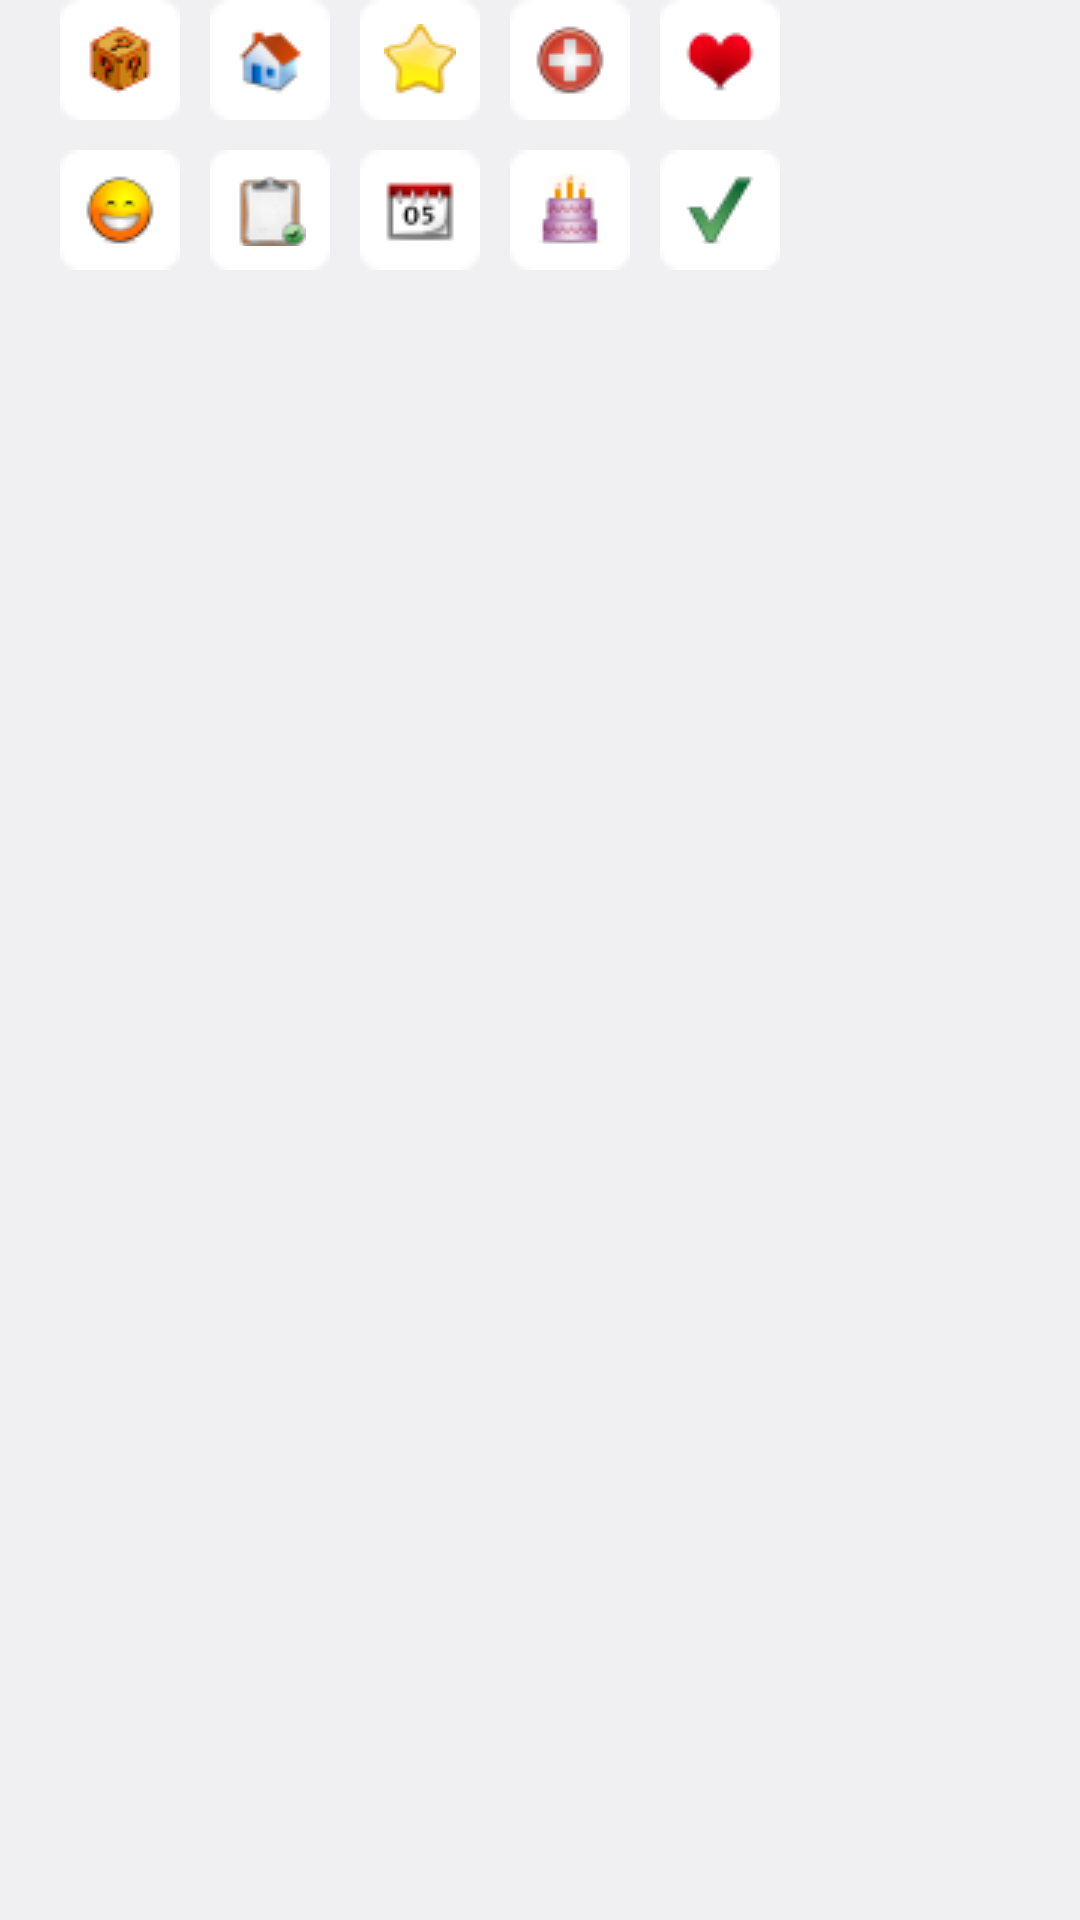

Here is an Android app screen rendered from its layout file. Give the layout XML and the strings, colors and styles it references.
<!-- AndroidManifest.xml: application theme AppTheme -->
<!-- res/layout/icon_dialog.xml -->
<?xml version="1.0" encoding="utf-8"?>

<LinearLayout
    xmlns:android="http://schemas.android.com/apk/res/android"
    android:orientation="vertical"
    android:layout_width="fill_parent"
    android:layout_height="wrap_content">

    <LinearLayout
	    xmlns:android="http://schemas.android.com/apk/res/android"
	    android:orientation="horizontal"
	    android:layout_width="wrap_content"
	    android:layout_height="wrap_content"
	    android:paddingRight="20dip"
        android:paddingLeft="20dip"
        android:paddingBottom="10dip"
        android:gravity="center_vertical"
	    >

        <ImageButton android:id="@+id/icon_default" style="@style/icon.default" android:layout_marginRight="10dip" />
        <ImageButton android:id="@+id/icon_1" style="@style/icon.1" android:layout_marginRight="10dip" />
        <ImageButton android:id="@+id/icon_2" style="@style/icon.2" android:layout_marginRight="10dip" />
        <ImageButton android:id="@+id/icon_3" style="@style/icon.3" android:layout_marginRight="10dip" />
        <ImageButton android:id="@+id/icon_4" style="@style/icon.4" />

    </LinearLayout>

    <LinearLayout
        xmlns:android="http://schemas.android.com/apk/res/android"
        android:orientation="horizontal"
        android:layout_width="wrap_content"
        android:layout_height="wrap_content"
        android:paddingRight="20dip"
        android:paddingLeft="20dip"
        android:paddingBottom="20dip"
        android:gravity="center_vertical"
        >

        <ImageButton android:id="@+id/icon_5" style="@style/icon.5" android:layout_marginRight="10dip" />
        <ImageButton android:id="@+id/icon_6" style="@style/icon.6" android:layout_marginRight="10dip" />
        <ImageButton android:id="@+id/icon_7" style="@style/icon.7" android:layout_marginRight="10dip" />
        <ImageButton android:id="@+id/icon_8" style="@style/icon.8" android:layout_marginRight="10dip" />
        <ImageButton android:id="@+id/icon_9" style="@style/icon.9" />

    </LinearLayout>

</LinearLayout>
<!-- resources referenced by this layout -->
<resources>
  <style name="icon.1">
          <item name="android:src">@drawable/item_icon_1</item>
      </style>
  <style name="icon.2">
          <item name="android:src">@drawable/item_icon_2</item>
      </style>
  <style name="icon.3">
          <item name="android:src">@drawable/item_icon_3</item>
      </style>
  <style name="icon.4">
          <item name="android:src">@drawable/item_icon_4</item>
      </style>
  <style name="icon.5">
          <item name="android:src">@drawable/item_icon_5</item>
      </style>
  <style name="icon.6">
          <item name="android:src">@drawable/item_icon_6</item>
      </style>
  <style name="icon.7">
          <item name="android:src">@drawable/item_icon_7</item>
      </style>
  <style name="icon.8">
          <item name="android:src">@drawable/item_icon_8</item>
      </style>
  <style name="icon.9">
          <item name="android:src">@drawable/item_icon_9</item>
      </style>
  <style name="icon.default">
          <item name="android:src">@drawable/item_icon_default</item>
      </style>
  <style name="AppTheme" parent="android:Theme.DeviceDefault.Light">
      
      </style>
  <!-- drawable item_icon_1: png bitmap (drawable, 1212 bytes) -->
  <!-- drawable item_icon_2: png bitmap (drawable, 1322 bytes) -->
  <!-- drawable item_icon_3: png bitmap (drawable, 1385 bytes) -->
  <!-- drawable item_icon_4: png bitmap (drawable, 1047 bytes) -->
  <!-- drawable item_icon_5: png bitmap (drawable, 1329 bytes) -->
  <!-- drawable item_icon_6: png bitmap (drawable, 1158 bytes) -->
  <!-- drawable item_icon_7: png bitmap (drawable, 1178 bytes) -->
  <!-- drawable item_icon_8: png bitmap (drawable, 1348 bytes) -->
  <!-- drawable item_icon_9: png bitmap (drawable, 964 bytes) -->
  <!-- drawable item_icon_default: png bitmap (drawable, 1228 bytes) -->
</resources>
